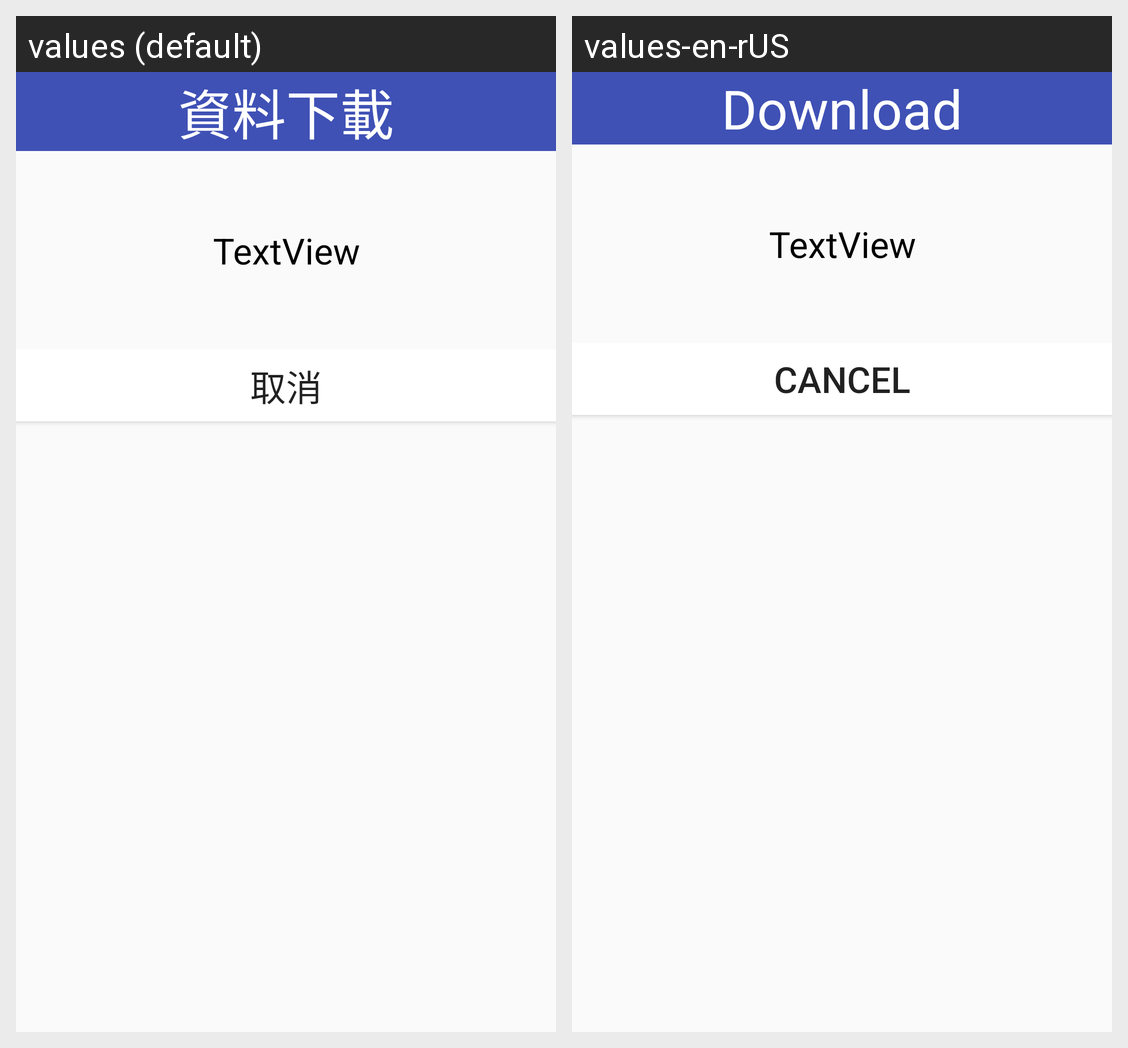

Translations of the strings shown on this Android screen, per locale in the grid:
Android screen res/layout/activity_data_display_data_download_count.xml rendered under 2 locales, left to right: values (default), values-en-rUS. Device: Nexus 5 (rendered at 1080×1920; each locale shown at half size, 540×960, under a caption strip naming it); theme Theme.Base.
Strings drawn on this screen, with the default value and each locale's value (text and hints the layout hard-codes, and strings that could not be matched under every locale, appear in the picture but are not listed):

Download
  values: 資料下載
  values-en-rUS: Download

cancel
  values: 取消
  values-en-rUS: Cancel
